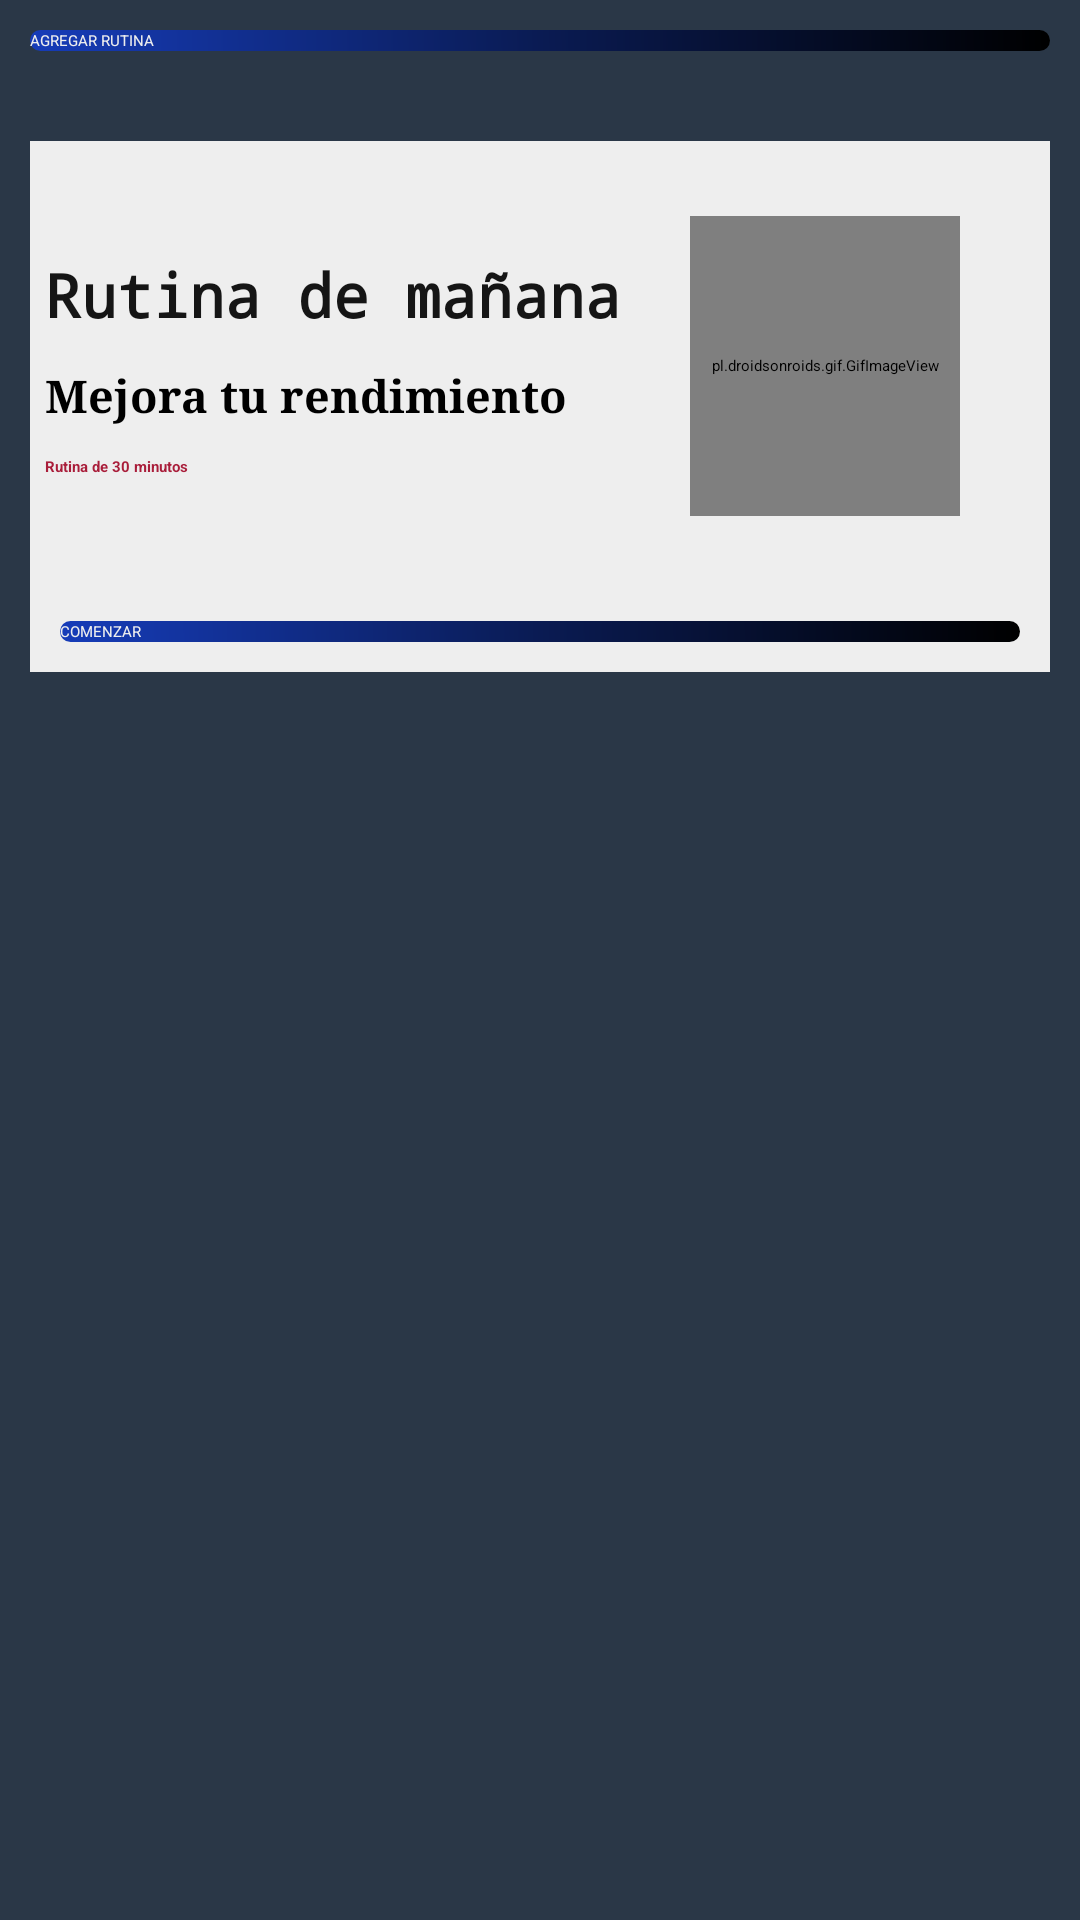

This screen was rendered from an Android layout file. Write that file and the resources it references.
<!-- AndroidManifest.xml: application theme Theme.GymApp -->
<!-- res/layout/activity_main.xml -->
<?xml version="1.0" encoding="utf-8"?>
<LinearLayout xmlns:android="http://schemas.android.com/apk/res/android"
    xmlns:app="http://schemas.android.com/apk/res-auto"
    xmlns:tools="http://schemas.android.com/tools"
    android:id="@+id/main"
    android:layout_width="fill_parent"
    android:layout_height="fill_parent"
    android:background="#2A3747"
    android:orientation="vertical"
    tools:context="com.example.gymapp.MainActivity">

   <androidx.appcompat.widget.Toolbar
       android:id="@+id/toolbar"
       android:layout_width="match_parent"
       android:layout_height="?attr/actionBarSize"
       android:background="#151515"
       android:textAlignment="textEnd"
       android:theme="@style/ThemeOverlay.AppCompat.Dark.ActionBar"
       app:title="SYNAP GYM"
       app:titleTextColor="#EEEEEE"
       android:gravity="end"
       />
    <androidx.appcompat.widget.AppCompatButton

        android:id="@+id/addNameButton"
        android:layout_width="fill_parent"
        android:layout_height="wrap_content"
        android:layout_margin="10.0dp"
        android:background="@drawable/btn"
        android:text="Agregar Rutina"
        android:textAllCaps="true"
        android:textColor="#EEEEEE" />
    <ScrollView
        android:id="@+id/scrollView"
        android:layout_width="fill_parent"
        android:layout_height="fill_parent"
        android:scrollbars="none">
        <LinearLayout
            android:id="@+id/scrollViewLayout"
            android:layout_marginTop="10dp"
            android:layout_width="fill_parent"
            android:layout_height="wrap_content"
            android:orientation="vertical">

        <LinearLayout
            android:layout_width="fill_parent"
            android:layout_height="fill_parent"
            android:layout_margin="10.0dp"
            android:layout_marginTop="15.0dp"
            android:background="#EEEEEE"
            android:orientation="vertical">

            <LinearLayout
                android:onClick="paraManana"
                android:baselineAligned="true"
                android:layout_width="fill_parent"
                android:layout_height="150.0dp"
                android:layout_gravity="center"
                android:gravity="center"
                android:orientation="horizontal"
                >
                <LinearLayout
                    android:layout_width="fill_parent"
                    android:layout_height="wrap_content"
                    android:layout_weight="1.0"
                    android:orientation="vertical"
                    >
                <TextView
                    android:layout_width="wrap_content"
                    android:layout_height="wrap_content"
                    android:fontFamily="monospace"
                    android:padding="5.0sp"
                    android:text="@string/rutina_de_ma_ana"
                    android:textColor="#151515"
                    android:textSize="20.0sp"
                    android:textStyle="bold"
                    />
                <TextView
                    android:layout_width="wrap_content"
                    android:layout_height="wrap_content"
                    android:fontFamily="serif"
                    android:padding="5.0dp"
                    android:text="@string/mejora_tu_rendimiento"
                    android:textSize="15.0sp"
                    android:textStyle="bold"/>

                <TextView
                    android:layout_width="wrap_content"
                    android:layout_height="wrap_content"
                    android:padding="5.0dp"
                    android:text="@string/rutina_de_30_minutos"
                    android:textColor="#A91D3A"
                    android:textStyle="bold"/>



                </LinearLayout>

            <LinearLayout
                android:layout_width="fill_parent"
                android:layout_height="wrap_content"
                android:layout_weight="2.0"
                >
                <pl.droidsonroids.gif.GifImageView
                    android:layout_width="270px"
                    android:layout_height="300px"
                    android:src="@drawable/exercise_1"
                    />



            </LinearLayout>

                <LinearLayout
                    android:layout_width="wrap_content"
                    android:layout_height="wrap_content"
                    android:layout_weight="0.0"
                    >
                    <ImageView
                        android:layout_width="fill_parent"
                        android:layout_height="wrap_content"
                        android:padding="10.0dp"
                        android:src="@drawable/baseline_keyboard_arrow_right_24"
                        />



                </LinearLayout>

            </LinearLayout>

            <androidx.appcompat.widget.AppCompatButton

                android:id="@+id/start1"
                android:layout_width="fill_parent"
                android:layout_height="wrap_content"
                android:layout_margin="10.0dp"
                android:background="@drawable/btn"
                android:text="@string/comenzar2"
                android:textAllCaps="true"
                android:textColor="#EEEEEE"
                />

            </LinearLayout>

        </LinearLayout>


    </ScrollView>

</LinearLayout>
<!-- resources referenced by this layout -->
<resources>
  <!-- drawable btn (drawable) -->
  <shape xmlns:android="http://schemas.android.com/apk/res/android"
      android:shape="rectangle">
  
      <corners android:radius="50dp" />
      <gradient
          android:angle="45"
          android:centerColor="#0A1B53"
          android:startColor="#163CB9"
          android:endColor="#000000"
          android:type="linear" />
      <padding
          android:left="0dp"
          android:top="0dp"
          android:right="0dp"
          android:bottom="0dp" />
  </shape>
  <string name="comenzar2">comenzar</string>
  <string name="mejora_tu_rendimiento">Mejora tu rendimiento</string>
  <string name="rutina_de_30_minutos">Rutina de 30 minutos</string>
  <string name="rutina_de_ma_ana">Rutina de mañana</string>
</resources>
